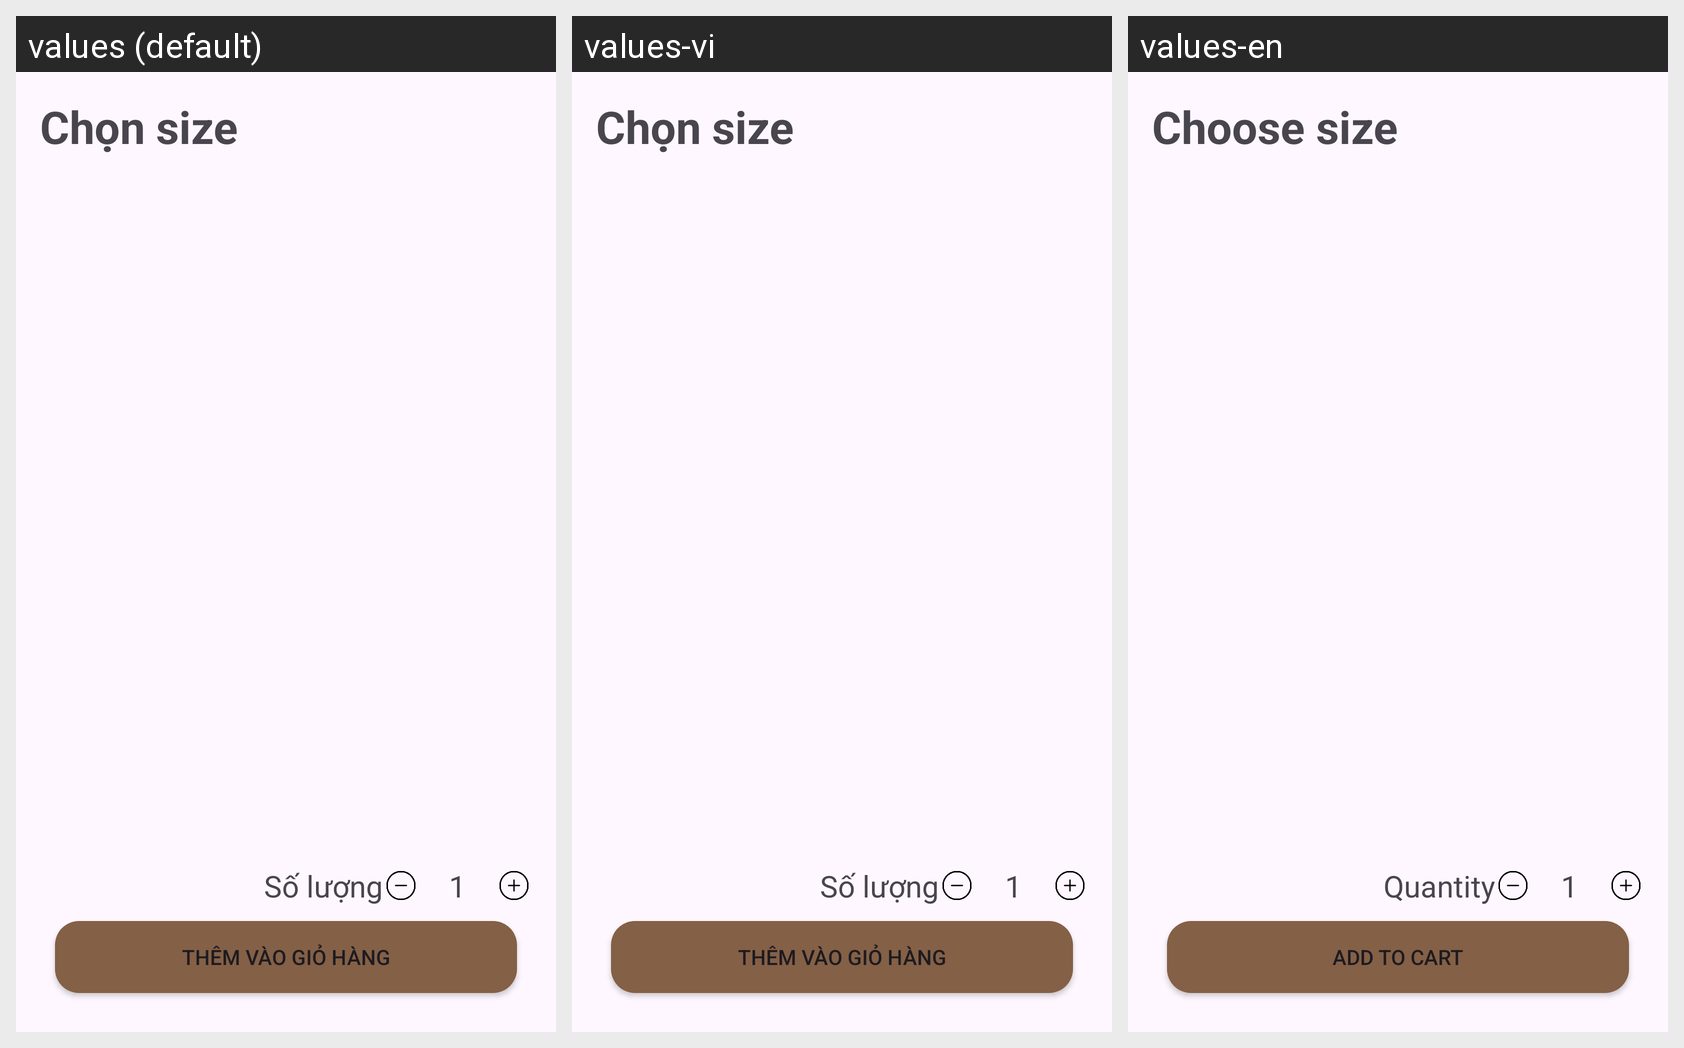

Translations of the strings shown on this Android screen, per locale in the grid:
Android screen res/layout/fragment_size_dialog.xml rendered under 3 locales, left to right: values (default), values-vi, values-en. Device: Nexus 5 (rendered at 1080×1920; each locale shown at half size, 540×960, under a caption strip naming it); theme Base.Theme.Light.
Strings drawn on this screen, with the default value and each locale's value (text and hints the layout hard-codes, and strings that could not be matched under every locale, appear in the picture but are not listed):

chon_size
  values: Chọn size
  values-vi: Chọn size
  values-en: Choose size

so_luong
  values: Số lượng
  values-vi: Số lượng
  values-en: Quantity

_1
  values: 1
  values-vi: 1
  values-en: 1

them_gio_hang
  values: Thêm vào giỏ hàng
  values-vi: Thêm vào giỏ hàng
  values-en: Add to cart
